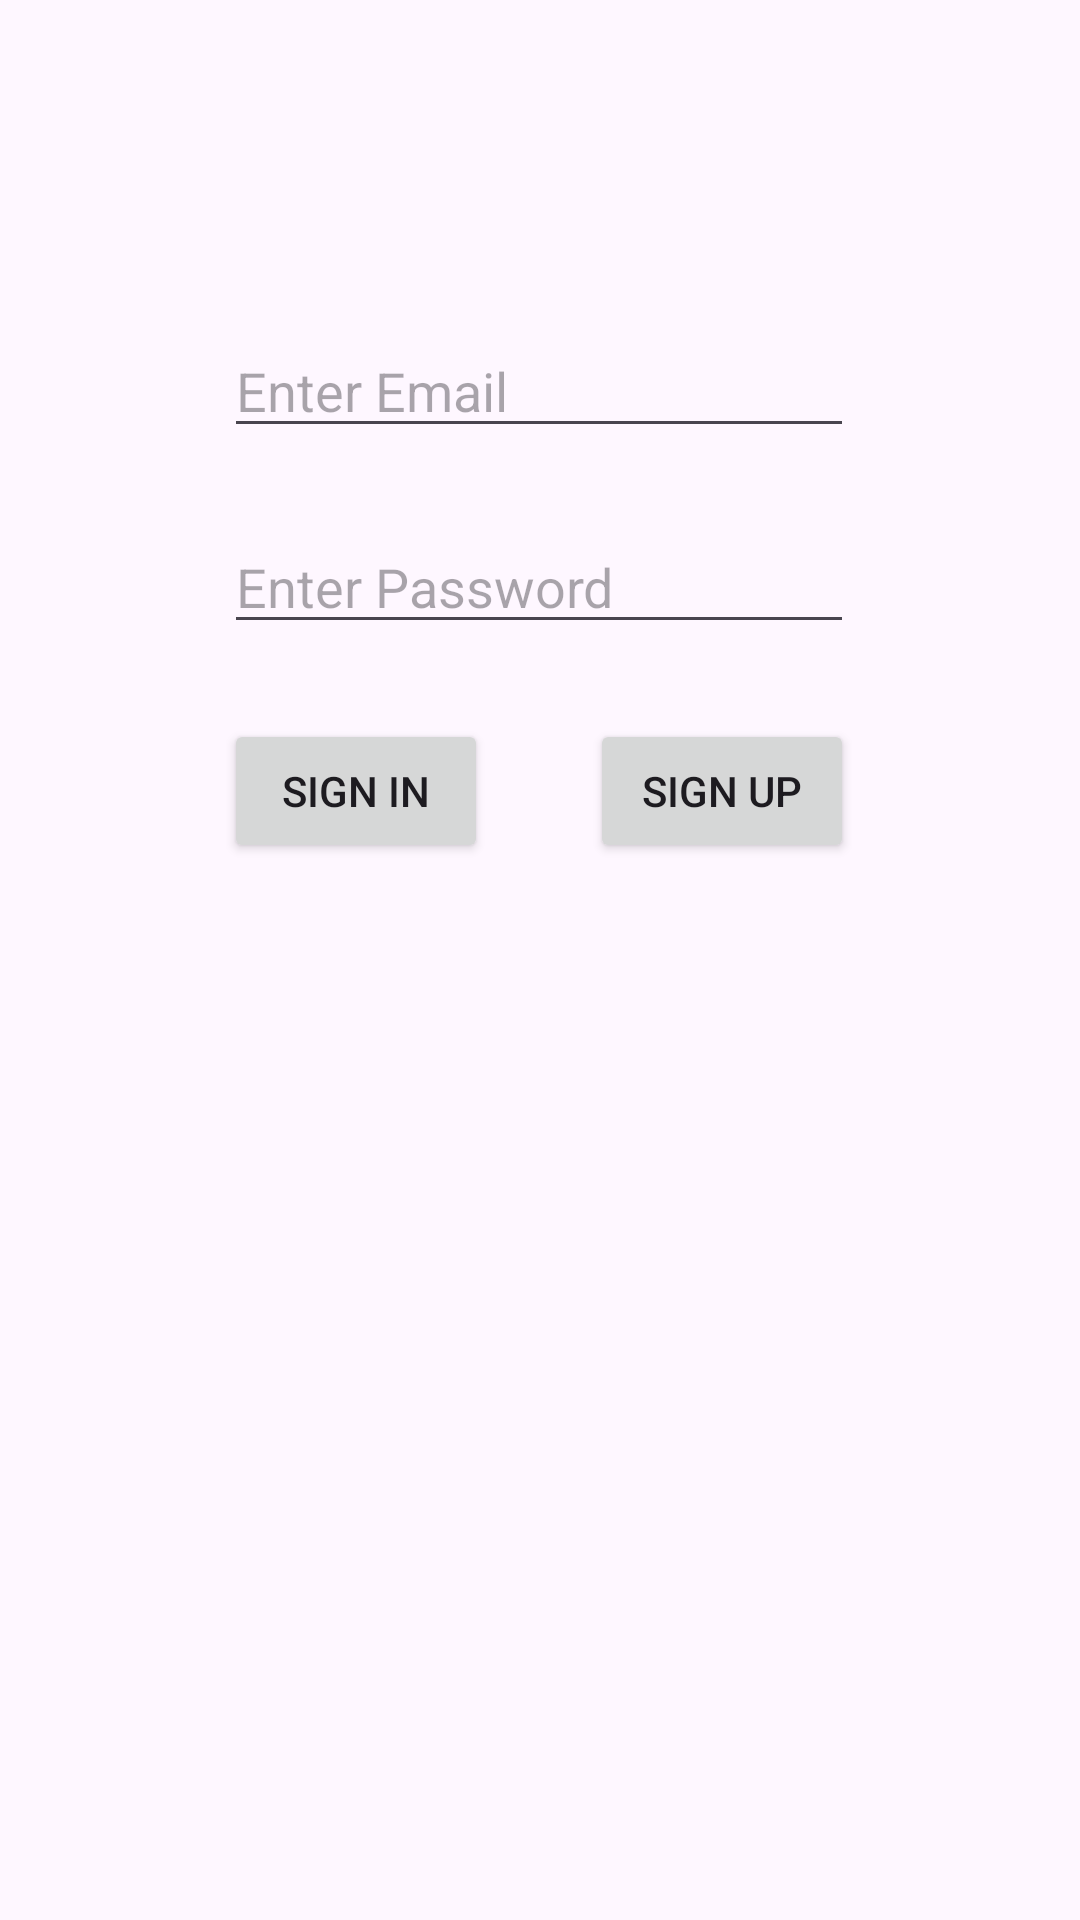

Write the Android layout XML for this screen, with the resource values it uses.
<!-- AndroidManifest.xml: application theme Theme.AndroidJavaInstagramClone -->
<!-- res/layout/activity_main.xml -->
<?xml version="1.0" encoding="utf-8"?>
<androidx.constraintlayout.widget.ConstraintLayout xmlns:android="http://schemas.android.com/apk/res/android"
    xmlns:app="http://schemas.android.com/apk/res-auto"
    xmlns:tools="http://schemas.android.com/tools"
    android:layout_width="match_parent"
    android:layout_height="match_parent"
    tools:context=".view.MainActivity">

    <EditText
        android:id="@+id/emailText"
        android:layout_width="wrap_content"
        android:layout_height="wrap_content"
        android:layout_marginTop="108dp"
        android:ems="10"
        android:hint="Enter Email"
        android:inputType="text"
        app:layout_constraintEnd_toEndOf="parent"
        app:layout_constraintHorizontal_bias="0.497"
        app:layout_constraintStart_toStartOf="parent"
        app:layout_constraintTop_toTopOf="parent" />

    <Button
        android:id="@+id/signUpButton"
        android:layout_width="wrap_content"
        android:layout_height="wrap_content"
        android:layout_marginTop="25dp"
        android:onClick="signUpClicked"
        android:text="Sign Up"
        app:layout_constraintEnd_toEndOf="@+id/passwordText"
        app:layout_constraintTop_toBottomOf="@+id/passwordText" />

    <Button
        android:id="@+id/signInButton"
        android:layout_width="wrap_content"
        android:layout_height="wrap_content"
        android:layout_marginTop="25dp"
        android:onClick="signInClicked"
        android:text="Sign In"
        app:layout_constraintStart_toStartOf="@+id/passwordText"
        app:layout_constraintTop_toBottomOf="@+id/passwordText" />

    <EditText
        android:id="@+id/passwordText"
        android:layout_width="wrap_content"
        android:layout_height="wrap_content"
        android:layout_marginTop="24dp"
        android:ems="10"
        android:hint="Enter Password"
        android:inputType="text"
        app:layout_constraintEnd_toEndOf="parent"
        app:layout_constraintHorizontal_bias="0.497"
        app:layout_constraintStart_toStartOf="parent"
        app:layout_constraintTop_toBottomOf="@+id/emailText" />

</androidx.constraintlayout.widget.ConstraintLayout>
<!-- resources referenced by this layout -->
<resources>
  <style name="Theme.AndroidJavaInstagramClone" parent="Base.Theme.AndroidJavaInstagramClone" />
  <style name="Base.Theme.AndroidJavaInstagramClone" parent="Theme.Material3.DayNight.NoActionBar">
          
          
      </style>
</resources>
